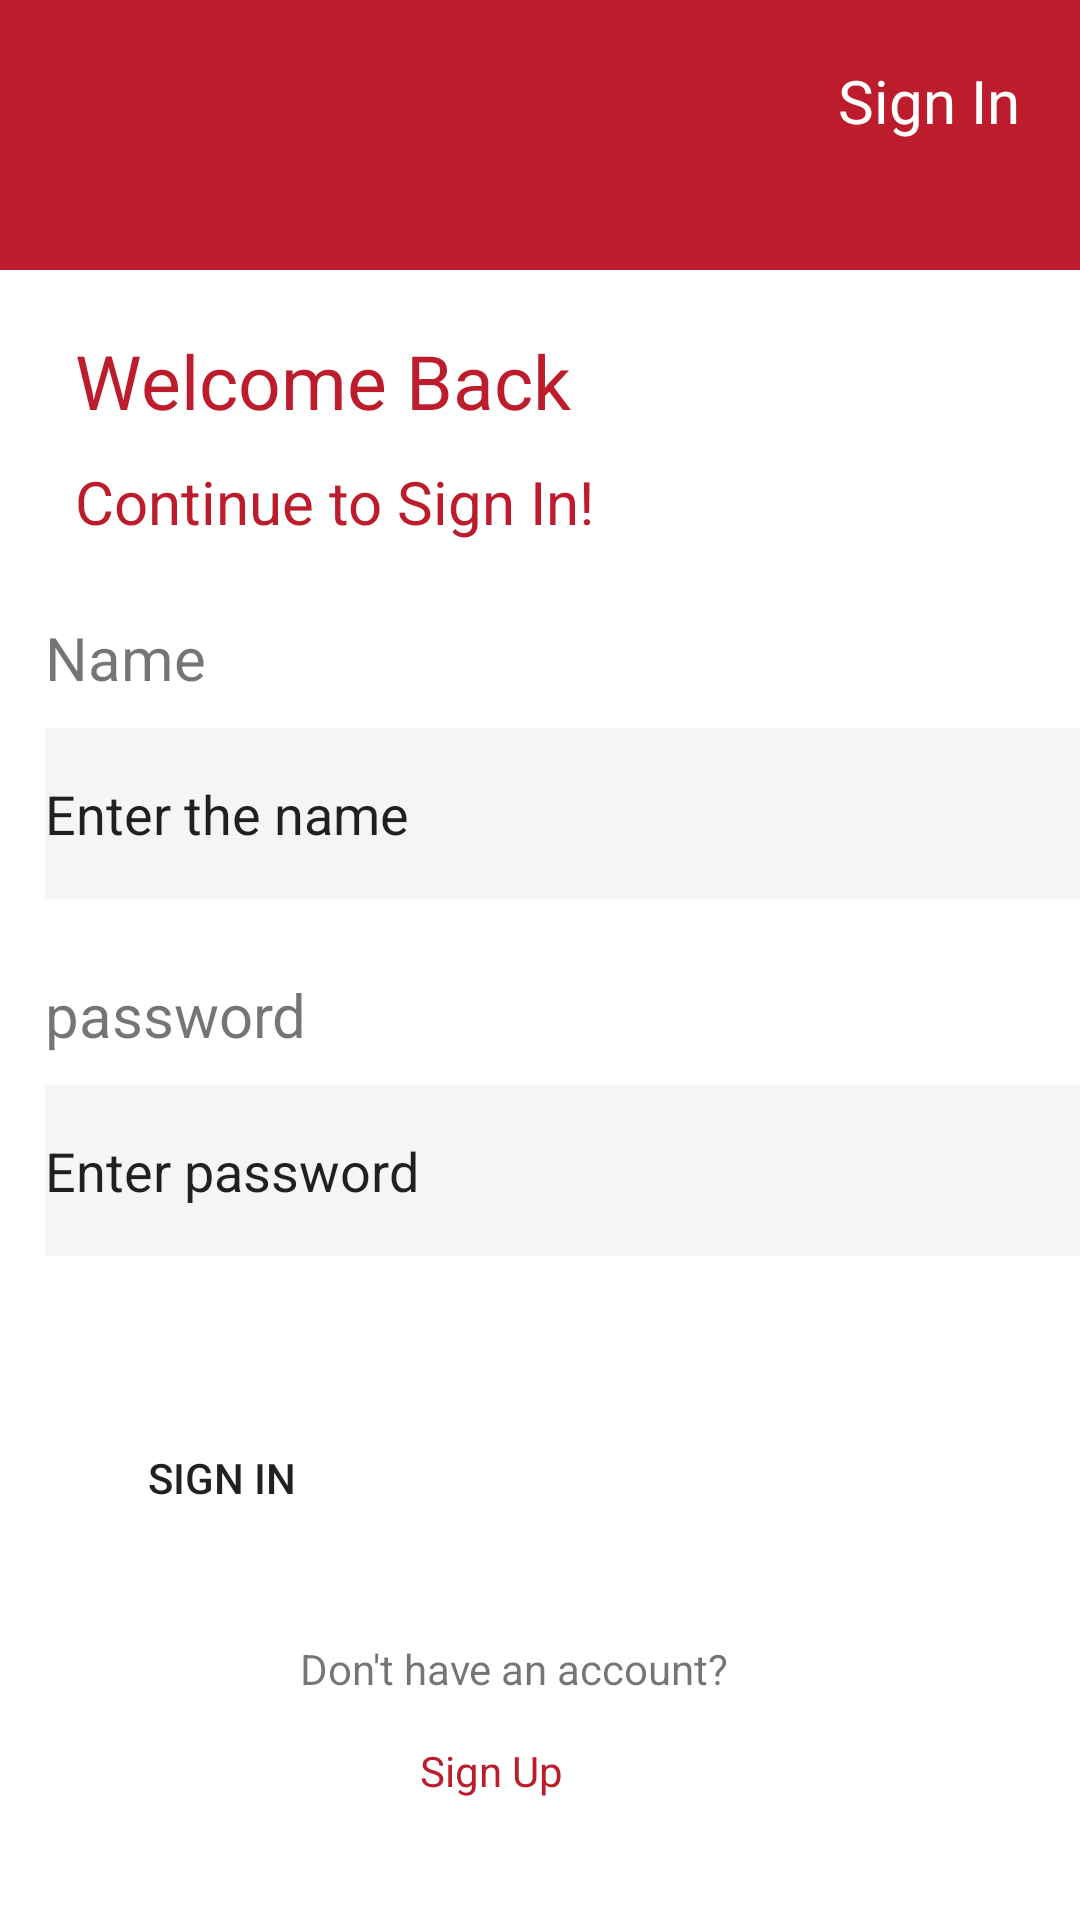

Layout XML and referenced resources for this Android screen:
<!-- AndroidManifest.xml: application theme Theme.Unittwo -->
<!-- res/layout/activity_login.xml -->
<?xml version="1.0" encoding="utf-8"?>
<RelativeLayout xmlns:android="http://schemas.android.com/apk/res/android"
    xmlns:app="http://schemas.android.com/apk/res-auto"
    xmlns:tools="http://schemas.android.com/tools"
    android:layout_width="match_parent"
    android:layout_height="match_parent"
    tools:context=".LoginActivity">
    <TextView
        android:id="@+id/tvcolor"
        android:layout_width="match_parent"
        android:layout_height="90dp"
        android:background="#BC1C2B"/>


    <TextView
        android:layout_width="wrap_content"
        android:layout_height="wrap_content"
        android:text="Sign In"
        android:textSize="20sp"
        android:padding="20dp"
        android:textColor="@color/white"
        android:layout_alignParentEnd="true"
        android:layout_alignParentRight="true" />
    <TextView
        android:layout_width="wrap_content"
        android:layout_height="wrap_content"
        android:background="@drawable/ic_vector__15_"
        android:layout_marginTop="25dp"
        android:layout_marginLeft="25dp"/>
    <TextView
        android:id="@+id/tvwelc"
        android:layout_width="wrap_content"
        android:layout_height="wrap_content"
        android:text="Welcome Back"
        android:textColor="#BC1C2B"
        android:textSize="25sp"
        android:layout_below="@+id/tvcolor"
        android:layout_marginStart="25dp"
        android:layout_marginTop="20dp"
        android:layout_marginLeft="25dp" />
    android:layout_marginLeft="25dp"/>
    <TextView
        android:id="@+id/tvwelce1"
        android:layout_width="wrap_content"
        android:layout_height="wrap_content"
        android:text="Continue to Sign In!"
        android:textColor="#BC1C2B"
        android:textSize="20sp"
        android:layout_below="@+id/tvwelc"
        android:layout_marginStart="25dp"
        android:layout_marginTop="10dp"
        android:layout_marginLeft="25dp" />


    <TextView
        android:id="@+id/Tvname"
        android:layout_width="wrap_content"
        android:layout_height="wrap_content"
        android:text="Name"
        android:layout_below="@id/tvwelce1"
        android:textSize="20sp"
        android:layout_marginLeft="15dp"
        android:layout_marginTop="25dp"/>
    <EditText
        android:id="@+id/etname1"
        android:layout_width="wrap_content"
        android:layout_height="wrap_content"
        android:background="@drawable/ic_rectangle_5__1_"
        android:layout_below="@+id/Tvname"
        android:text="Enter the name"
        android:layout_marginLeft="15dp"
        android:layout_marginTop="10dp"/>
    <TextView
        android:id="@+id/Tvemail"
        android:layout_width="wrap_content"
        android:layout_height="wrap_content"
        android:text="password"
        android:layout_below="@id/etname1"
        android:textSize="20sp"
        android:layout_marginLeft="15dp"
        android:layout_marginTop="25dp"/>
    <EditText
        android:id="@+id/etpassw"
        android:layout_width="wrap_content"
        android:layout_height="wrap_content"
        android:background="@drawable/ic_rectangle_5__1_"
        android:layout_below="@+id/Tvemail"
        android:text="Enter password"
        android:layout_marginLeft="15dp"
        android:layout_marginTop="10dp"/>

    <Button
        android:id="@+id/btnsignip"
        android:layout_width="wrap_content"
        android:layout_height="wrap_content"
        android:layout_below="@+id/etpassw"
        android:text="Sign In"
        android:background="@drawable/ic_rectangle_3__1_"
        android:gravity="center"
        android:layout_marginLeft="30dp"
        android:layout_marginTop="50dp"/>
    <TextView
        android:id="@+id/tvdont"
        android:layout_width="wrap_content"
        android:layout_height="wrap_content"
        android:text="Don't have an account?"
        android:layout_below="@+id/btnsignip"
        android:layout_marginTop="30dp"
        android:layout_marginLeft="100dp"/>
    <TextView
        android:layout_width="wrap_content"
        android:layout_height="wrap_content"
        android:layout_below="@+id/tvdont"
        android:text="Sign Up"
        android:layout_marginTop="15dp"
        android:layout_marginLeft="140dp"
        android:textColor="#BC1C2B"/>

</RelativeLayout>
<!-- resources referenced by this layout -->
<resources>
  <!-- drawable ic_rectangle_5__1_ (drawable) -->
  <vector xmlns:android="http://schemas.android.com/apk/res/android"
      android:width="366dp"
      android:height="57dp"
      android:viewportWidth="366"
      android:viewportHeight="57">
    <path
        android:pathData="M0,0h366v57h-366z"
        android:fillColor="#F5F5F5"/>
  </vector>
  <style name="Theme.Unittwo" parent="Theme.MaterialComponents.DayNight.DarkActionBar">
          
          <item name="colorPrimary">@color/purple_500</item>
          <item name="colorPrimaryVariant">@color/purple_700</item>
          <item name="colorOnPrimary">@color/white</item>
          
          <item name="colorSecondary">@color/teal_200</item>
          <item name="colorSecondaryVariant">@color/teal_700</item>
          <item name="colorOnSecondary">@color/black</item>
          
          <item name="android:statusBarColor" tools:targetApi="l">?attr/colorPrimaryVariant</item>
          
      </style>
  <!-- not gathered from this repository: default colours our renderer supplied (Android Studio template values) -->
  <color name="purple_500">#FF6200EE</color>
  <color name="purple_700">#FF3700B3</color>
  <color name="teal_200">#FF03DAC5</color>
  <color name="teal_700">#FF018786</color>
  <color name="black">#FF000000</color>
  <color name="white">#FFFFFFFF</color>
</resources>
